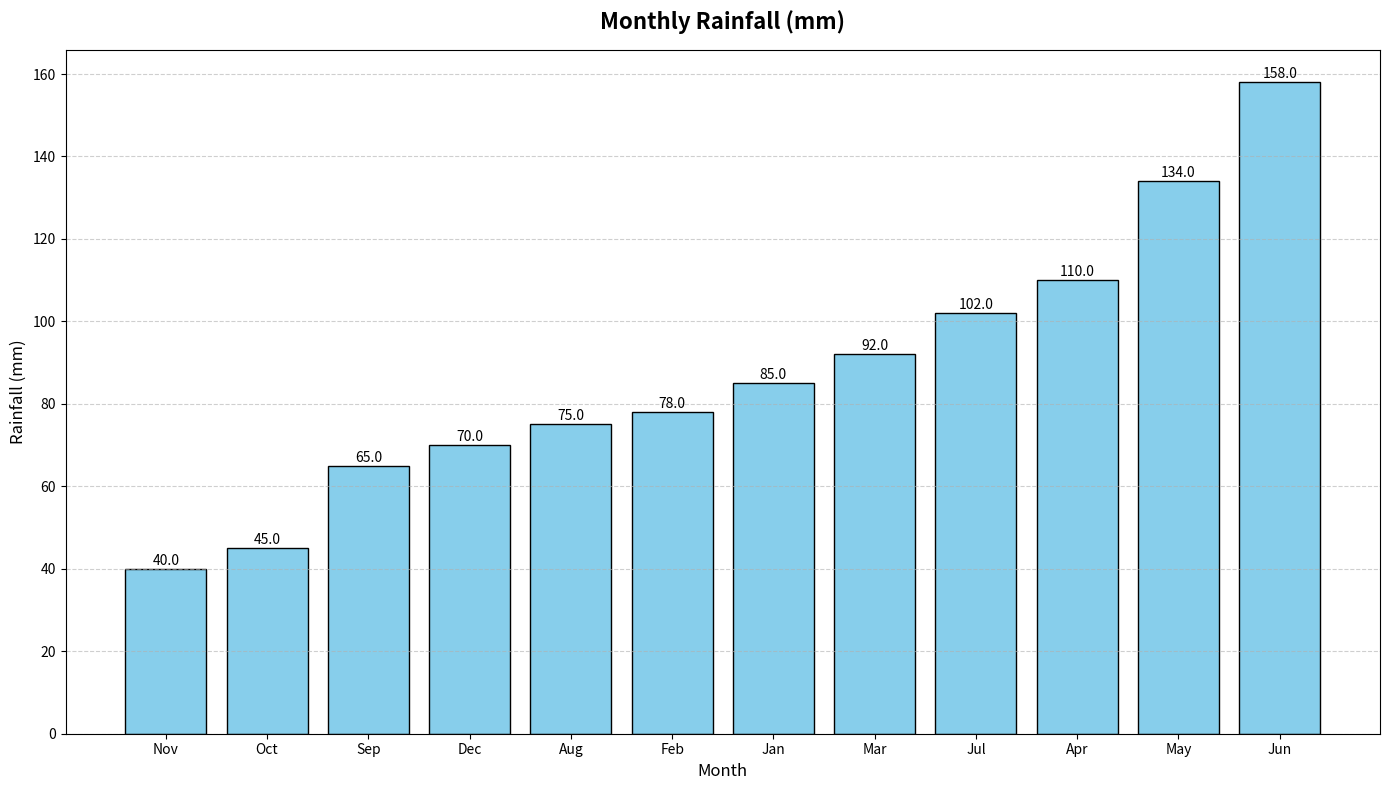

Reproduce this figure in Python.
import matplotlib.pyplot as plt
import numpy as np

months = np.arange(1, 13)
rainfall = np.array([85, 78, 92, 110, 134, 158, 102, 75, 65, 45, 40, 70])

sorted_indices = np.argsort(rainfall)
sorted_rainfall = rainfall[sorted_indices]
sorted_month_labels = np.array(['Jan', 'Feb', 'Mar', 'Apr', 'May', 'Jun', 'Jul', 'Aug', 'Sep', 'Oct', 'Nov', 'Dec'])[sorted_indices]

fig, ax = plt.subplots(figsize=(14, 8))

ax.bar(sorted_month_labels, sorted_rainfall, color='skyblue', edgecolor='black')

for bar in ax.containers[0]:
    height = bar.get_height()
    ax.annotate(f'{height:.1f}', xy=(bar.get_x() + bar.get_width() / 2, height), 
                xytext=(0, 3), textcoords='offset points', ha='center', fontsize=10, color='black')

ax.set_title("Monthly Rainfall (mm)", fontsize=16, fontweight='bold', pad=15)
ax.set_xlabel("Month", fontsize=12)
ax.set_ylabel("Rainfall (mm)", fontsize=12)

ax.grid(axis='y', linestyle='--', alpha=0.6)

plt.tight_layout()
plt.show()
